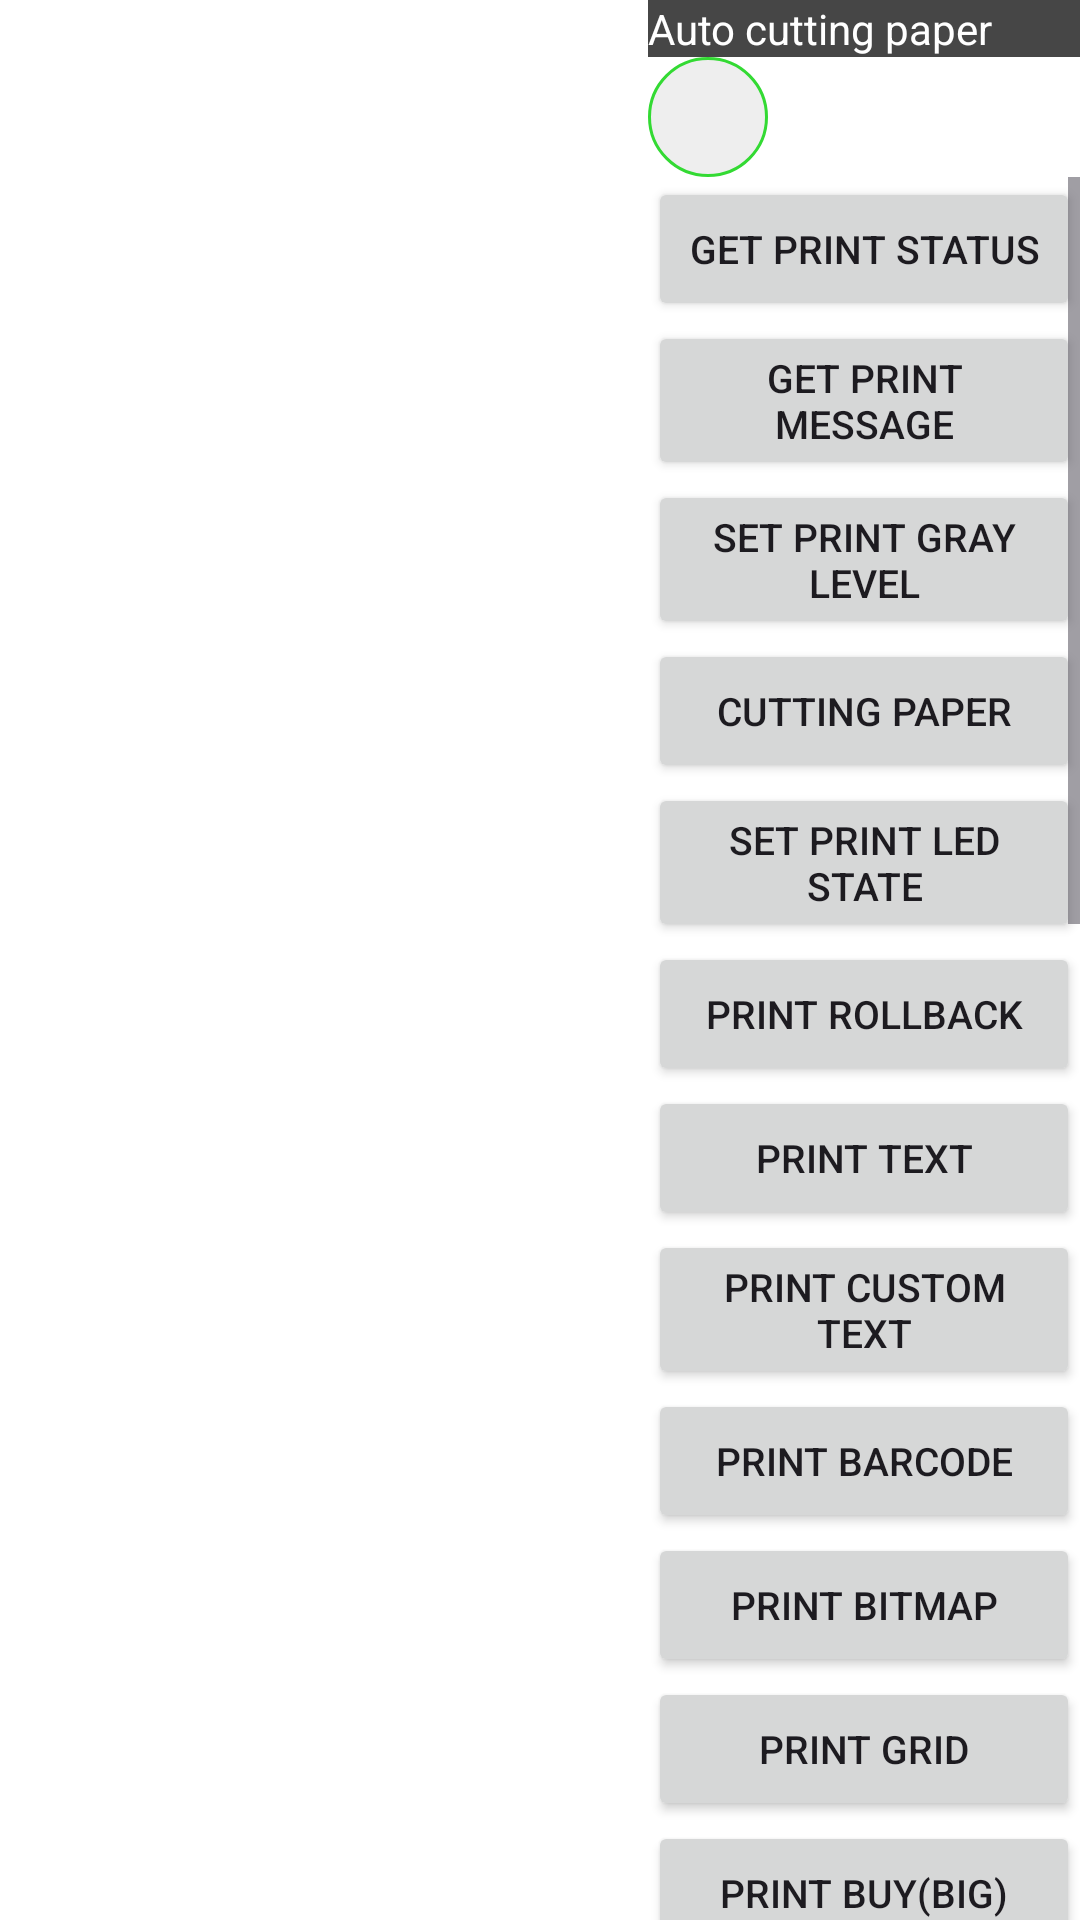

Reconstruct the res/layout file that produces this screen, plus the resources it refers to.
<!-- AndroidManifest.xml: application theme Theme.SDKPrinterTopwise -->
<!-- res/layout/printdev.xml -->
<LinearLayout xmlns:android="http://schemas.android.com/apk/res/android"
    android:layout_width="fill_parent"
    android:layout_height="fill_parent"
    android:background="#FFFFFF"
    android:orientation="horizontal">
    <include layout="@layout/left_scroll" />
    <LinearLayout
        android:id="@+id/main_linearlayout"
        android:layout_width="0dip"
        android:gravity="right"
        android:layout_height="fill_parent"
        android:layout_weight="4"
        android:orientation="vertical">

        

        <TextView
            android:background="@color/black"
            android:layout_width="match_parent"
            android:text="@string/auto_cutting_paper"
            android:textColor="@color/white"
            android:layout_height="wrap_content">

        </TextView>

        <LinearLayout
            android:layout_gravity="left"
            android:layout_width="wrap_content"
            android:layout_height="wrap_content"
            android:orientation="horizontal">

            <Switch
                android:id="@+id/sw_auto_cutting"
                android:layout_width="wrap_content"
                android:layout_height="20dp"
                android:thumb="@drawable/thumb"
                android:track="@drawable/track"
                android:checked="true"
                android:textSize="14sp"/>

        </LinearLayout>

        <ScrollView
            android:layout_width="wrap_content"
            android:layout_height="wrap_content">

            <LinearLayout
                android:layout_width="match_parent"
                android:layout_height="wrap_content"
                android:orientation="vertical">

                <LinearLayout
                    android:layout_width="fill_parent"
                    android:layout_height="wrap_content"
                    android:gravity="left|top"
                    android:orientation="vertical">

                    <Button
                        android:layout_width="fill_parent"
                        android:layout_height="wrap_content"
                        android:onClick="getPrintState"
                        android:text="@string/print_status_str"
                        android:textSize="@dimen/text_size_13sp" />

                    <Button
                        android:layout_width="fill_parent"
                        android:layout_height="wrap_content"
                        android:text="@string/get_print_message"
                        android:onClick="getPrintMessage"
                        android:textSize="@dimen/text_size_13sp" />

                    <Button
                        android:layout_width="fill_parent"
                        android:layout_height="wrap_content"
                        android:onClick="setPrintGray"
                        android:text="@string/set_print_gray"
                        android:textSize="@dimen/text_size_13sp" />

                    <Button
                        android:layout_width="fill_parent"
                        android:layout_height="wrap_content"
                        android:onClick="cuttingPaper"
                        android:text="@string/cuttingPaper"
                        android:textSize="@dimen/text_size_13sp" />

                    <Button
                        android:layout_width="fill_parent"
                        android:layout_height="wrap_content"
                        android:onClick="setPrintLedState"
                        android:text="@string/setPrintLedState"
                        android:textSize="@dimen/text_size_13sp" />

                    <Button
                        android:layout_width="fill_parent"
                        android:layout_height="wrap_content"
                        android:onClick="printRollback"
                        android:text="@string/printRollback"
                        android:textSize="@dimen/text_size_13sp" />

                    <Button
                        android:layout_width="fill_parent"
                        android:layout_height="wrap_content"
                        android:onClick="printText"
                        android:text="@string/print_text_str"
                        android:textSize="@dimen/text_size_13sp" />


                    <Button
                        android:layout_width="fill_parent"
                        android:layout_height="wrap_content"
                        android:onClick="printTemplate"
                        android:text="@string/print_custom_text_str"
                        android:textSize="@dimen/text_size_13sp" />


                    

                    <Button
                        android:layout_width="fill_parent"
                        android:layout_height="wrap_content"
                        android:onClick="printBarCode"
                        android:text="@string/print_barcode_str"
                        android:textSize="@dimen/text_size_13sp" />

                    

                    <Button
                        android:layout_width="fill_parent"
                        android:layout_height="wrap_content"
                        android:onClick="printBitmap"
                        android:text="@string/print_bitmap_str"
                        android:textSize="@dimen/text_size_13sp" />

                    <Button
                        android:layout_width="fill_parent"
                        android:layout_height="wrap_content"
                        android:onClick="printGrid"
                        android:text="@string/print_grid"
                        android:textSize="@dimen/text_size_13sp" />

                    <Button
                        android:layout_width="fill_parent"
                        android:layout_height="wrap_content"
                        android:onClick="printBigBuy"
                        android:text="@string/print_big_buy_str"
                        android:textSize="@dimen/text_size_13sp" />

                    <Button
                        android:layout_width="fill_parent"
                        android:layout_height="wrap_content"
                        android:onClick="printSmBuy"
                        android:text="@string/print_small_buy_str"
                        android:textSize="@dimen/text_size_13sp" />

                    <Button
                        android:layout_width="fill_parent"
                        android:layout_height="wrap_content"
                        android:onClick="printBitmaps"
                        android:text="@string/print_bitmaps_str"
                        android:textSize="@dimen/text_size_13sp" />

                    <Button
                        android:layout_width="fill_parent"
                        android:layout_height="wrap_content"
                        android:onClick="printTickertape"
                        android:text="@string/print_tickertape"
                        android:textSize="@dimen/text_size_13sp" />


                    <Button
                        android:layout_width="fill_parent"
                        android:layout_height="wrap_content"
                        android:onClick="printTickertapeReverse"
                        android:text="print tickertape reverse"
                        android:textSize="@dimen/text_size_13sp" />

                    <Button
                        android:layout_width="fill_parent"
                        android:layout_height="wrap_content"
                        android:onClick="printBlackBlock"
                        android:text="@string/print_black_block"
                        android:textSize="@dimen/text_size_13sp" />

                    <Button
                        android:layout_width="fill_parent"
                        android:layout_height="wrap_content"
                        android:onClick="printDiamond"
                        android:text="@string/print_diamond"
                        android:textSize="@dimen/text_size_13sp" />

                    <Button
                        android:id="@+id/print_bias"
                        android:layout_width="fill_parent"
                        android:layout_height="wrap_content"
                        android:text="@string/print_bias"
                        android:textSize="@dimen/text_size_13sp"
                        android:visibility="gone"/>

                    <Button
                        android:id="@+id/print_bias_meter"
                        android:layout_width="fill_parent"
                        android:layout_height="wrap_content"
                        android:onClick="printBiasForMeter"
                        android:text="@string/print_bias_meter"
                        android:textSize="@dimen/text_size_13sp" />

                    <Button
                        android:id="@+id/print_ten_times_receipts"
                        android:layout_width="fill_parent"
                        android:layout_height="wrap_content"
                        android:onClick="print_ten_times_receipts"
                        android:text="@string/print_ten_times_receipts"
                        android:textSize="@dimen/text_size_13sp" />


                    <Button
                         android:layout_width="fill_parent"
                         android:layout_height="wrap_content"
                         android:onClick="printStringTest"
                         android:text="@string/print_string_test"
                         android:textSize="@dimen/text_size_13sp" />

                    <Button
                         android:layout_width="fill_parent"
                         android:layout_height="wrap_content"
                         android:onClick="printStringImageTest"
                         android:text="@string/print_string_image_test"
                         android:textSize="@dimen/text_size_13sp" />

                    <Button
                         android:layout_width="fill_parent"
                         android:layout_height="wrap_content"
                         android:onClick="printInputTest"
                         android:text="@string/print_input_test"
                         android:textSize="@dimen/text_size_13sp" />

                    <Button
                         android:layout_width="fill_parent"
                         android:layout_height="wrap_content"
                         android:onClick="printDrag"
                         android:text="@string/print_drag_test"
                         android:textSize="@dimen/text_size_13sp" />

                    <Button
                        android:layout_width="fill_parent"
                        android:layout_height="wrap_content"
                        android:onClick="printHighTemperatureTest"
                        android:text="@string/print_high_temperature_test"
                        android:textSize="@dimen/text_size_13sp" />

                    <Button
                        android:layout_width="fill_parent"
                        android:layout_height="wrap_content"
                        android:onClick="printGalleryBitmap"
                        android:text="Print Gallery Bitmap"
                        android:textSize="@dimen/text_size_13sp" />

                    <Button
                        android:layout_width="fill_parent"
                        android:layout_height="wrap_content"
                        android:onClick="printCompatibility"
                        android:text="Print Compatibility"
                        android:textSize="@dimen/text_size_13sp" />
                </LinearLayout>
            </LinearLayout>
        </ScrollView>
    </LinearLayout>
</LinearLayout>
<!-- res/layout/left_scroll.xml (included above) -->
<ScrollView xmlns:android="http://schemas.android.com/apk/res/android"
    android:id="@+id/tipScrollView"
    android:layout_width="0dip"
    android:layout_height="fill_parent"
    android:layout_weight="6"
    android:layout_marginBottom="20dip"
    android:scrollbars="vertical" 
    >

    <LinearLayout
        android:id="@+id/tipLinearLayout"
        android:layout_width="fill_parent"
        android:layout_height="fill_parent"
        android:layout_margin="5dip"
        android:orientation="vertical" >
    </LinearLayout>

</ScrollView>
<!-- resources referenced by this layout -->
<resources>
  <color name="black">#464646</color>
  <color name="white">#FFFFFF</color>
  <dimen name="text_size_13sp">13dp</dimen>
  <!-- drawable thumb (drawable) -->
  <?xml version="1.0" encoding="utf-8"?>
  
  <selector xmlns:android="http://schemas.android.com/apk/res/android">
      <item android:state_checked="true" android:drawable="@drawable/green_thumb"/>
      <item android:drawable="@drawable/gray_thumb"/>
  </selector>
  <string name="auto_cutting_paper">Auto cutting paper</string>
  <string name="cuttingPaper">Cutting Paper</string>
  <string name="get_print_message">Get print message</string>
  <string name="printRollback">Print Rollback</string>
  <string name="print_barcode_str">Print BarCode</string>
  <string name="print_bias">Print Slash</string>
  <string name="print_bias_meter">Printer A Meter</string>
  <string name="print_big_buy_str">Print Buy(big)</string>
  <string name="print_bitmap_str">Print Bitmap</string>
  <string name="print_bitmaps_str">Print Bitmaps</string>
  <string name="print_black_block">Print blackBlock</string>
  <string name="print_custom_text_str">Print Custom Text</string>
  <string name="print_diamond">Print Diamond</string>
  <string name="print_drag_test">Print Drag</string>
  <string name="print_grid">Print Grid</string>
  <string name="print_high_temperature_test">Print High Temperature</string>
  <string name="print_input_test">Print Input Test</string>
  <string name="print_small_buy_str">Print Buy(small)</string>
  <string name="print_status_str">Get print status</string>
  <string name="print_string_image_test">print string image test</string>
  <string name="print_string_test">Print String Test</string>
  <string name="print_ten_times_receipts">Ten times receipts</string>
  <string name="print_text_str">Print Text</string>
  <string name="print_tickertape">Print Ticker Tape</string>
  <string name="setPrintLedState">Set Print Led State</string>
  <string name="set_print_gray">Set print gray level</string>
  <style name="Theme.SDKPrinterTopwise" parent="Base.Theme.SDKPrinterTopwise" />
  <!-- drawable green_thumb (drawable) -->
  <?xml version="1.0" encoding="utf-8"?>
  
  <shape xmlns:android="http://schemas.android.com/apk/res/android"
      android:shape="rectangle">
      
      <size android:height="40dp" android:width="40dp"/>
      
      <corners android:radius="20dp"/>
      
      <gradient
          android:endColor="#eeeeee"
          android:startColor="#eeeeee"/>
      <stroke android:width="1dp"
          android:color="#33da33"/>
  </shape>
  <!-- drawable gray_thumb (drawable) -->
  <?xml version="1.0" encoding="utf-8"?>
  
  <shape android:shape="rectangle"
      xmlns:android="http://schemas.android.com/apk/res/android">
      
      <size android:height="40dp" android:width="40dp" />
      
      <corners android:radius="20dp"/>
      
      <gradient
          android:endColor="#eeeeee"
          android:startColor="#eeeeee" />
      <stroke android:width="1dp"
          android:color="#666666" />
  </shape>
  <style name="Base.Theme.SDKPrinterTopwise" parent="Theme.Material3.DayNight.NoActionBar">
          
          
      </style>
</resources>
